Run: headless pygame with SDL's dummy video driver; simulated clock (each Clock.tick advances the game by its frame time, no real sleeping); random seed 0; keys injected as events and as key.get_pressed() state; no mouse input.
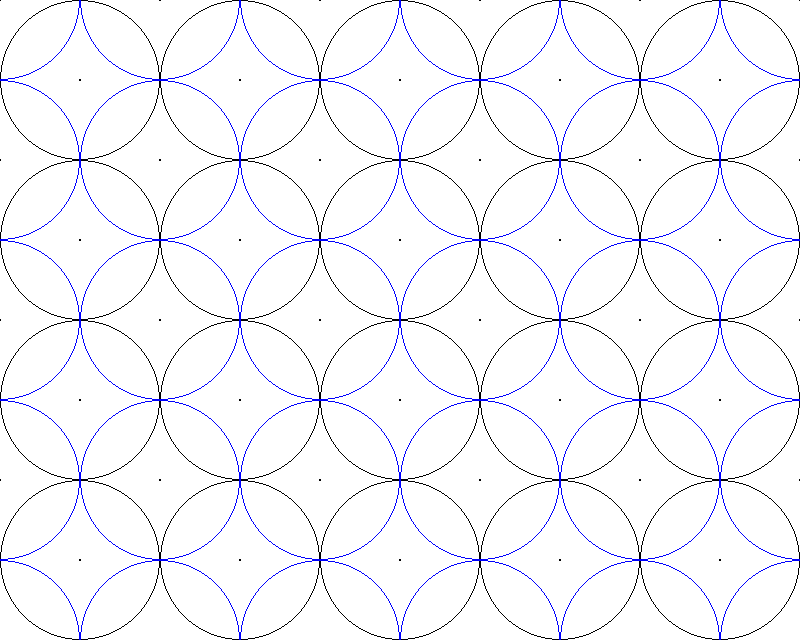
Frame 1 of 4 · flips 1–60 · no input
Frame 2 of 4 · flips 61–180 · tapped SPACE, RETURN · held RIGHT (→), D · screen unchanged from frame 1, image omitted
Frame 3 of 4 · flips 181–300 · held DOWN (↓), S · screen unchanged from frame 2, image omitted
Frame 4 of 4 · flips 301–420 · held LEFT (←), A, UP (↑), W · screen unchanged from frame 3, image omitted

The pygame program that drew these frames:

# Implementing Drawing Shape test with python Drawing Libraries
# Last Edited on : 2/12/2019
# Modified by: Tien Phan

# Import library to be able to use draw tools
import pygame

# this is used to load the console
pygame.init()

# setting the size of the frame or specifying a region of an area
size = [800, 640]
screen = pygame.display.set_mode(size)
WHITE = (255, 255, 255)
BLACK = (0, 0, 0)
BLUE = [0, 0, 255]

## can use this line to display the title, but not needed for our scope
pygame.display.set_caption("First Prototype")

# this loop is used to keep the window opened until user closes out of window
done = False
clock = pygame.time.Clock()

while not done:
    clock.tick(10)

    for event in pygame.event.get():
        if event.type == pygame.QUIT:
            done = True

    # this line is used to clear the window and set background color (later background will be a portion of a location on a map)
    screen.fill(WHITE)

    # draw circle
    # first row of circles
    pygame.draw.circle(screen, BLACK, [80, 80], 80, 1)
    pygame.draw.circle(screen, BLACK, [240, 80], 80, 1)
    pygame.draw.circle(screen, BLACK, [400, 80], 80, 1)
    pygame.draw.circle(screen, BLACK, [560, 80], 80, 1)
    pygame.draw.circle(screen, BLACK, [720, 80], 80, 1)
    # second row of circles
    pygame.draw.circle(screen, BLACK, [80, 240], 80, 1)
    pygame.draw.circle(screen, BLACK, [240, 240], 80, 1)
    pygame.draw.circle(screen, BLACK, [400, 240], 80, 1)
    pygame.draw.circle(screen, BLACK, [560, 240], 80, 1)
    pygame.draw.circle(screen, BLACK, [720, 240], 80, 1)
    # third row of circles
    pygame.draw.circle(screen, BLACK, [80, 400], 80, 1)
    pygame.draw.circle(screen, BLACK, [240, 400], 80, 1)
    pygame.draw.circle(screen, BLACK, [400, 400], 80, 1)
    pygame.draw.circle(screen, BLACK, [560, 400], 80, 1)
    pygame.draw.circle(screen, BLACK, [720, 400], 80, 1)
    # 4th row of circles
    pygame.draw.circle(screen, BLACK, [80, 560], 80, 1)
    pygame.draw.circle(screen, BLACK, [240, 560], 80, 1)
    pygame.draw.circle(screen, BLACK, [400, 560], 80, 1)
    pygame.draw.circle(screen, BLACK, [560, 560], 80, 1)
    pygame.draw.circle(screen, BLACK, [720, 560], 80, 1)

    ###########################
    # first row
    pygame.draw.circle(screen, BLUE, [0, 0], 80, 1)
    pygame.draw.circle(screen, BLUE, [160, 0], 80, 1)
    pygame.draw.circle(screen, BLUE, [320, 0], 80, 1)
    pygame.draw.circle(screen, BLUE, [480, 0], 80, 1)
    pygame.draw.circle(screen, BLUE, [640, 0], 80, 1)
    pygame.draw.circle(screen, BLUE, [800, 0], 80, 1)
    # second row
    pygame.draw.circle(screen, BLUE, [0, 160], 80, 1)
    pygame.draw.circle(screen, BLUE, [160, 160], 80, 1)
    pygame.draw.circle(screen, BLUE, [320, 160], 80, 1)
    pygame.draw.circle(screen, BLUE, [480, 160], 80, 1)
    pygame.draw.circle(screen, BLUE, [640, 160], 80, 1)
    pygame.draw.circle(screen, BLUE, [800, 160], 80, 1)
    # third row
    pygame.draw.circle(screen, BLUE, [0, 320], 80, 1)
    pygame.draw.circle(screen, BLUE, [160, 320], 80, 1)
    pygame.draw.circle(screen, BLUE, [320, 320], 80, 1)
    pygame.draw.circle(screen, BLUE, [480, 320], 80, 1)
    pygame.draw.circle(screen, BLUE, [640, 320], 80, 1)
    pygame.draw.circle(screen, BLUE, [800, 320], 80, 1)
    # 4th row
    pygame.draw.circle(screen, BLUE, [0, 480], 80, 1)
    pygame.draw.circle(screen, BLUE, [160, 480], 80, 1)
    pygame.draw.circle(screen, BLUE, [320, 480], 80, 1)
    pygame.draw.circle(screen, BLUE, [480, 480], 80, 1)
    pygame.draw.circle(screen, BLUE, [640, 480], 80, 1)
    pygame.draw.circle(screen, BLUE, [800, 480], 80, 1)
    # 5th row
    pygame.draw.circle(screen, BLUE, [0, 640], 80, 1)
    pygame.draw.circle(screen, BLUE, [160, 640], 80, 1)
    pygame.draw.circle(screen, BLUE, [320, 640], 80, 1)
    pygame.draw.circle(screen, BLUE, [480, 640], 80, 1)
    pygame.draw.circle(screen, BLUE, [640, 640], 80, 1)
    pygame.draw.circle(screen, BLUE, [800, 640], 80, 1)

    #####################################
    # first row
    pygame.draw.circle(screen, BLACK, [80, 80], 1)
    pygame.draw.circle(screen, BLACK, [240, 80], 1)
    pygame.draw.circle(screen, BLACK, [400, 80], 1)
    pygame.draw.circle(screen, BLACK, [560, 80], 1)
    pygame.draw.circle(screen, BLACK, [720, 80], 1)
    # second row
    pygame.draw.circle(screen, BLACK, [80, 240], 1)
    pygame.draw.circle(screen, BLACK, [240, 240], 1)
    pygame.draw.circle(screen, BLACK, [400, 240], 1)
    pygame.draw.circle(screen, BLACK, [560, 240], 1)
    pygame.draw.circle(screen, BLACK, [720, 240], 1)
    # third row
    pygame.draw.circle(screen, BLACK, [80, 400], 1)
    pygame.draw.circle(screen, BLACK, [240, 400], 1)
    pygame.draw.circle(screen, BLACK, [400, 400], 1)
    pygame.draw.circle(screen, BLACK, [560, 400], 1)
    pygame.draw.circle(screen, BLACK, [720, 400], 1)
    # 4th row
    pygame.draw.circle(screen, BLACK, [80, 560], 1)
    pygame.draw.circle(screen, BLACK, [240, 560], 1)
    pygame.draw.circle(screen, BLACK, [400, 560], 1)
    pygame.draw.circle(screen, BLACK, [560, 560], 1)
    pygame.draw.circle(screen, BLACK, [720, 560], 1)
    # 5th row
    pygame.draw.circle(screen, BLACK, [80, 720], 1)
    pygame.draw.circle(screen, BLACK, [240, 720], 1)
    pygame.draw.circle(screen, BLACK, [400, 720], 1)
    pygame.draw.circle(screen, BLACK, [560, 720], 1)
    pygame.draw.circle(screen, BLACK, [720, 720], 1)
    #############
    # first row
    pygame.draw.circle(screen, BLACK, [0, 0], 1)
    pygame.draw.circle(screen, BLACK, [160, 0], 1)
    pygame.draw.circle(screen, BLACK, [320, 0], 1)
    pygame.draw.circle(screen, BLACK, [480, 0], 1)
    pygame.draw.circle(screen, BLACK, [640, 0], 1)
    pygame.draw.circle(screen, BLACK, [800, 0], 1)
    # second row
    pygame.draw.circle(screen, BLACK, [0, 160], 1)
    pygame.draw.circle(screen, BLACK, [160, 160], 1)
    pygame.draw.circle(screen, BLACK, [320, 160], 1)
    pygame.draw.circle(screen, BLACK, [480, 160], 1)
    pygame.draw.circle(screen, BLACK, [640, 160], 1)
    pygame.draw.circle(screen, BLACK, [800, 160], 1)
    # 3rd row
    pygame.draw.circle(screen, BLACK, [0, 320], 1)
    pygame.draw.circle(screen, BLACK, [160, 320], 1)
    pygame.draw.circle(screen, BLACK, [320, 320], 1)
    pygame.draw.circle(screen, BLACK, [480, 320], 1)
    pygame.draw.circle(screen, BLACK, [640, 320], 1)
    pygame.draw.circle(screen, BLACK, [800, 320], 1)
    # 4th row
    pygame.draw.circle(screen, BLACK, [0, 480], 1)
    pygame.draw.circle(screen, BLACK, [160, 480], 1)
    pygame.draw.circle(screen, BLACK, [320, 480], 1)
    pygame.draw.circle(screen, BLACK, [480, 480], 1)
    pygame.draw.circle(screen, BLACK, [640, 480], 1)
    pygame.draw.circle(screen, BLACK, [800, 480], 1)
    # 5th row
    pygame.draw.circle(screen, BLACK, [0, 800], 1)
    pygame.draw.circle(screen, BLACK, [160, 800], 1)
    pygame.draw.circle(screen, BLACK, [320, 800], 1)
    pygame.draw.circle(screen, BLACK, [480, 800], 1)
    pygame.draw.circle(screen, BLACK, [640, 800], 1)
    pygame.draw.circle(screen, BLACK, [800, 800], 1)

    # this line is used to display the drawings on the screen
    pygame.display.flip()

# this line exits the program
pygame.quit()
